Photos from the image-classification dataset "dataset" in the GitHub repository MohamedRagabAbbas/Brain-Tumor-Detection-and-Classification. Its 4 classes are: glioma, meningioma, no tumor, pituitary tumor.

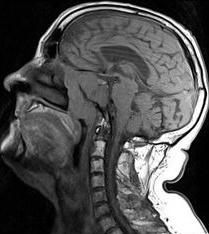
Label: no tumor

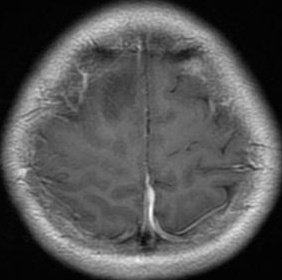
Label: glioma

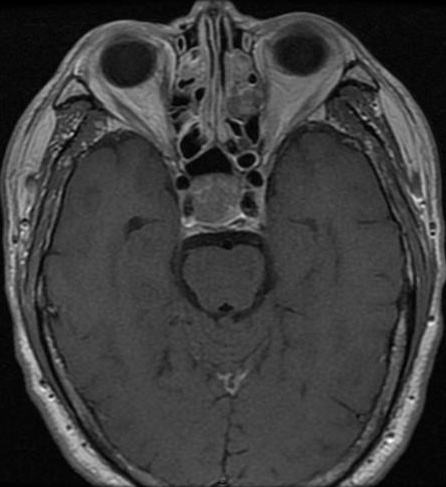
Label: pituitary tumor

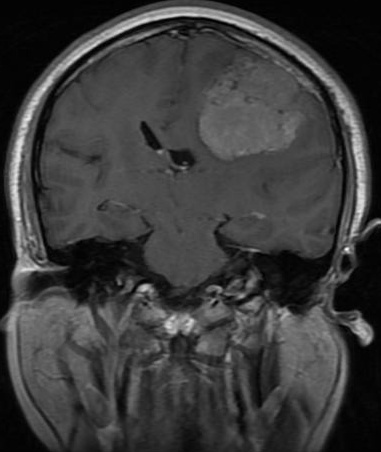
Label: meningioma

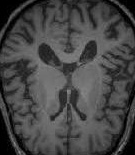
Label: no tumor

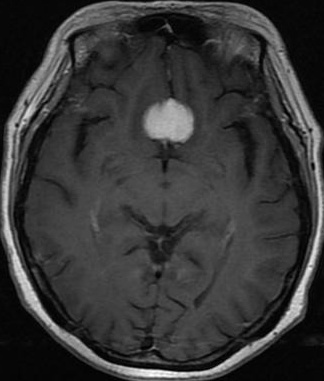
Label: meningioma
